Image classification data set "images" (jainm1234/ping-pong-detect on GitHub). Class labels (7): blur ball, close-up, orange, player, pov, table, white.

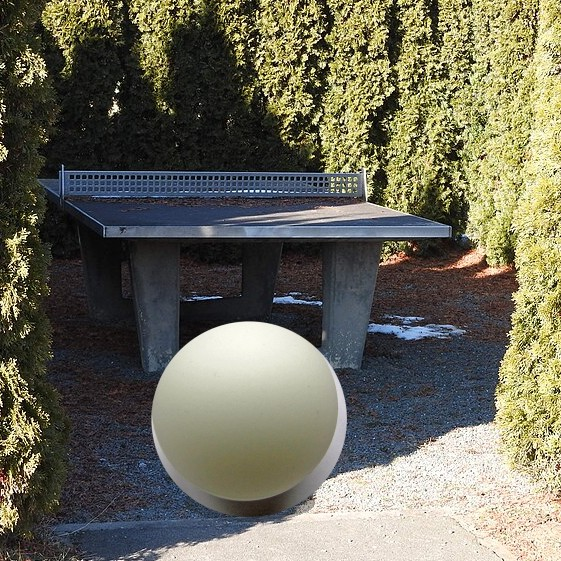
Label: white

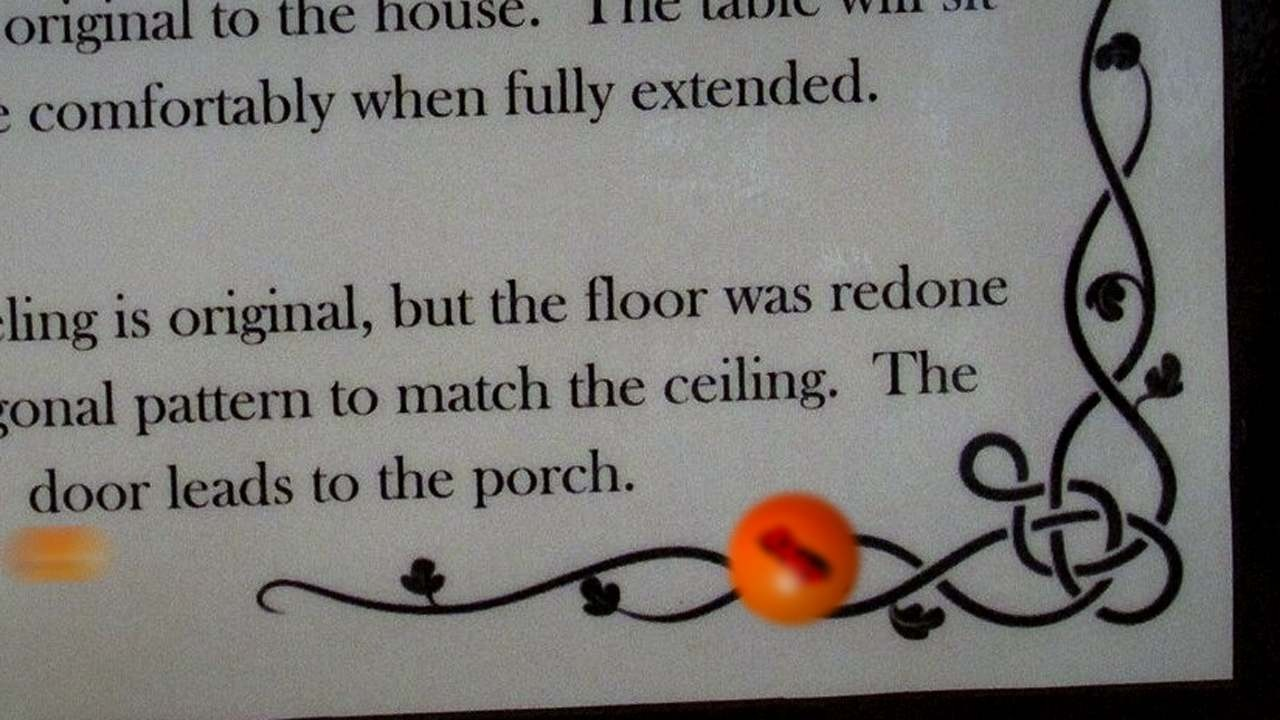
Label: orange

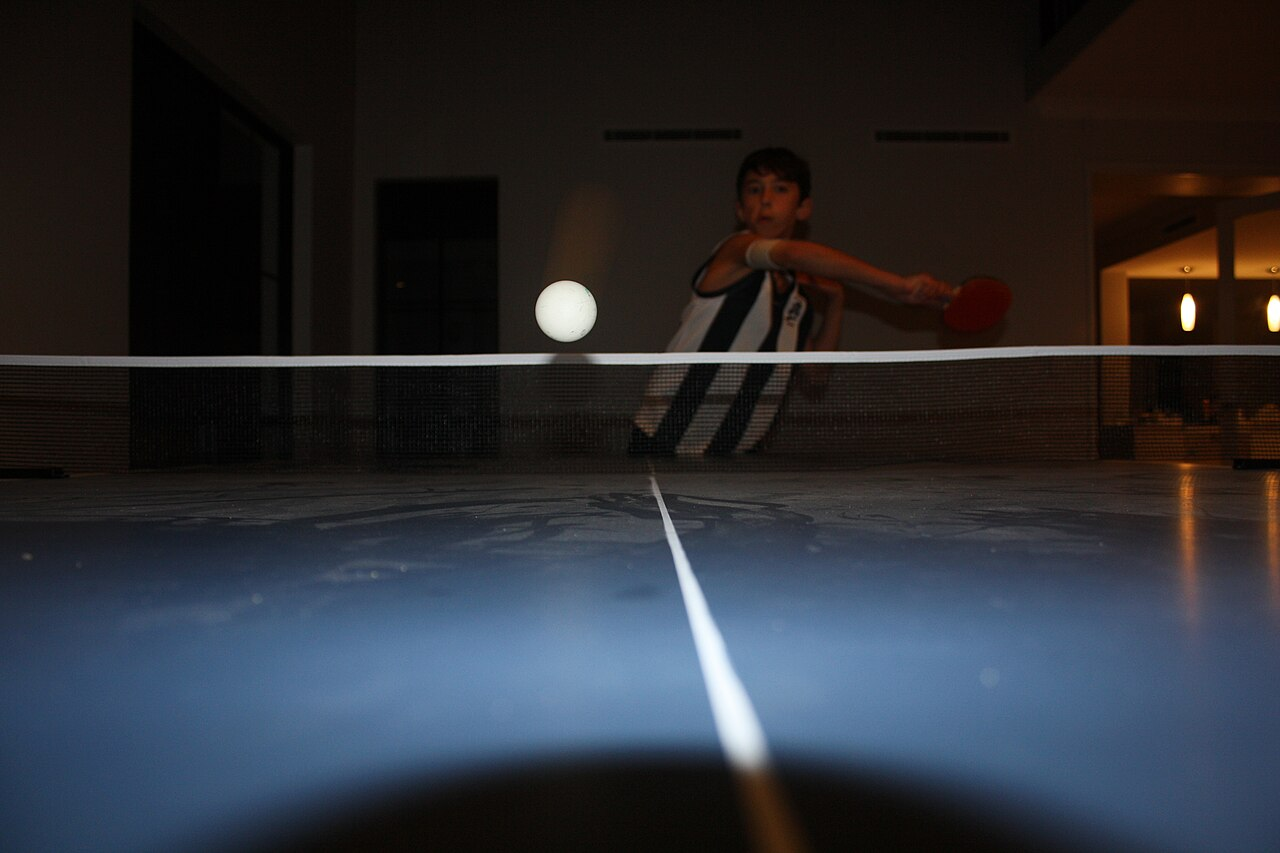
Label: close-up

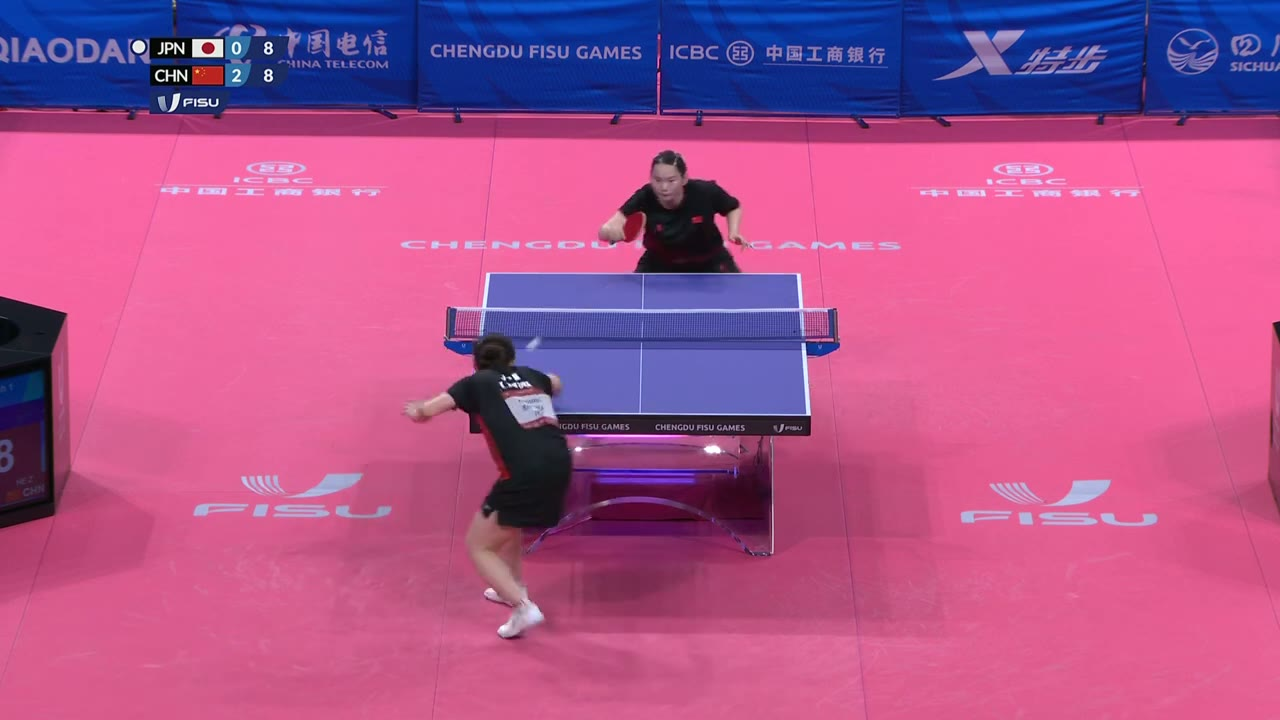
Label: blur ball

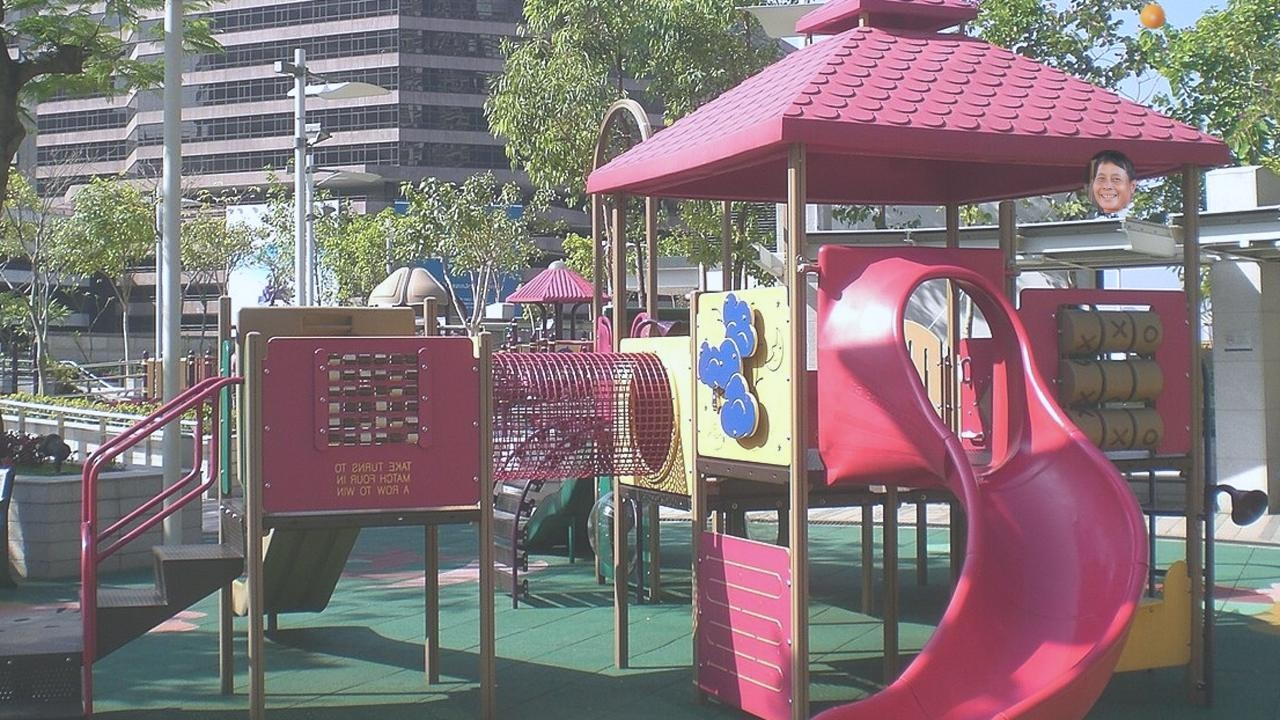
Label: orange

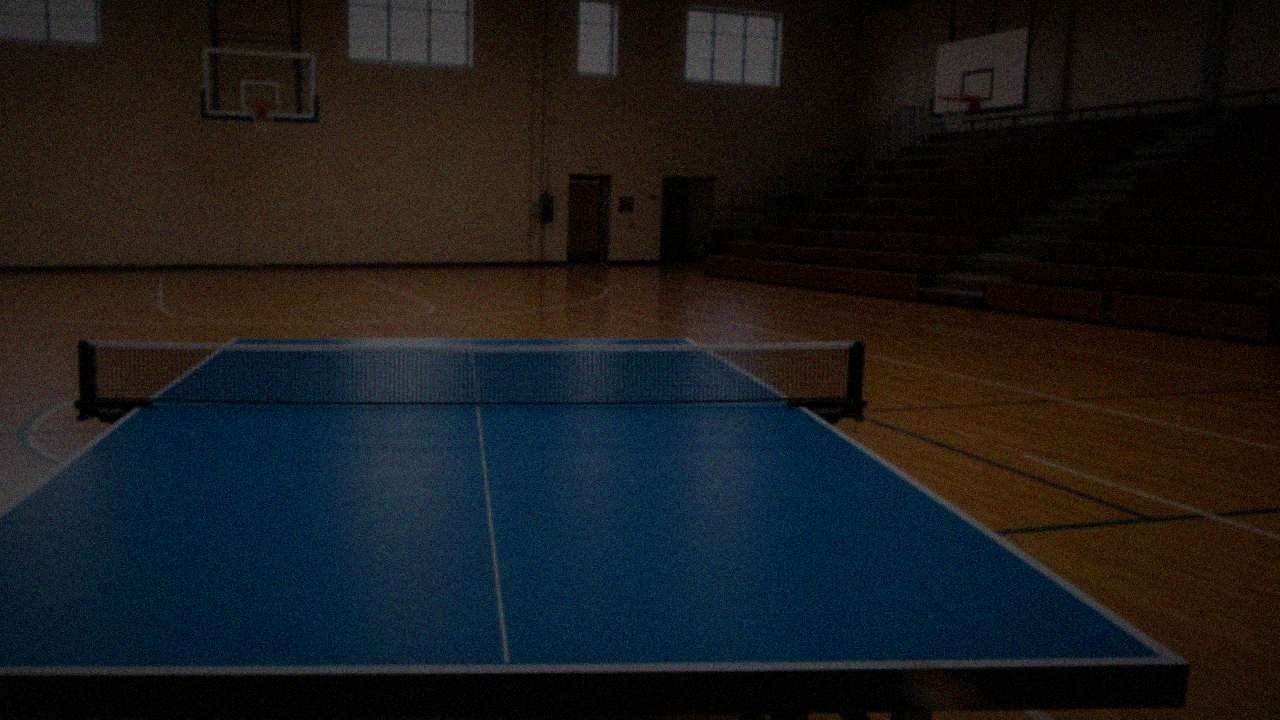
Label: pov
